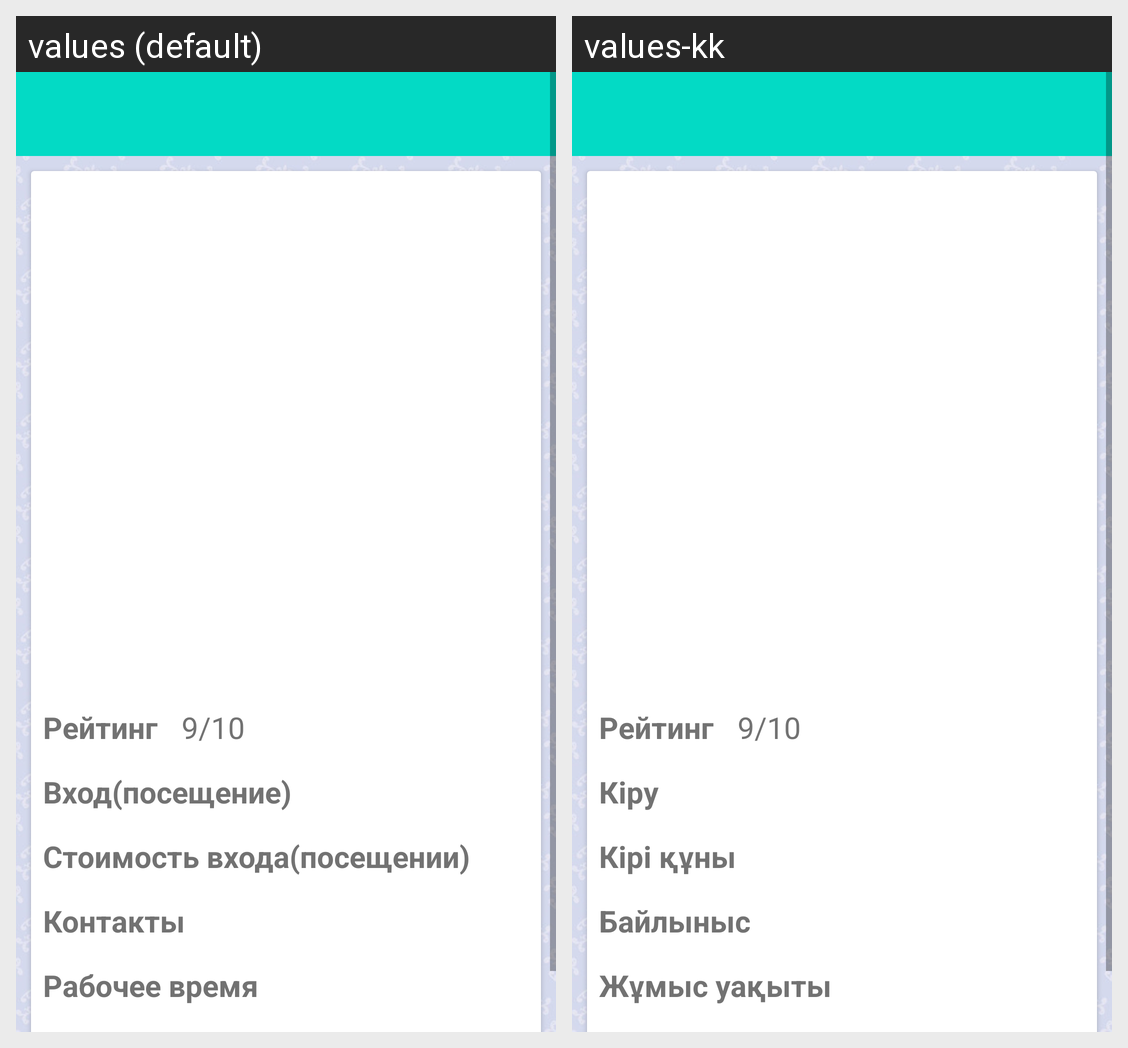

Translations of the strings shown on this Android screen, per locale in the grid:
Android screen res/layout/activity_view.xml rendered under 2 locales, left to right: values (default), values-kk. Device: Nexus 5 (rendered at 1080×1920; each locale shown at half size, 540×960, under a caption strip naming it); theme AppTheme.NoActionBar.
Strings drawn on this screen, with the default value and each locale's value (text and hints the layout hard-codes, and strings that could not be matched under every locale, appear in the picture but are not listed):

ratting
  values: Рейтинг
  values-kk: Рейтинг

isPayment
  values: Вход(посещение)
  values-kk: Кіру

price
  values: Стоимость входа(посещении)
  values-kk: Кірі құны

contact
  values: Контакты
  values-kk: Байлыныс

workTime
  values: Рабочее время
  values-kk: Жұмыс уақыты
